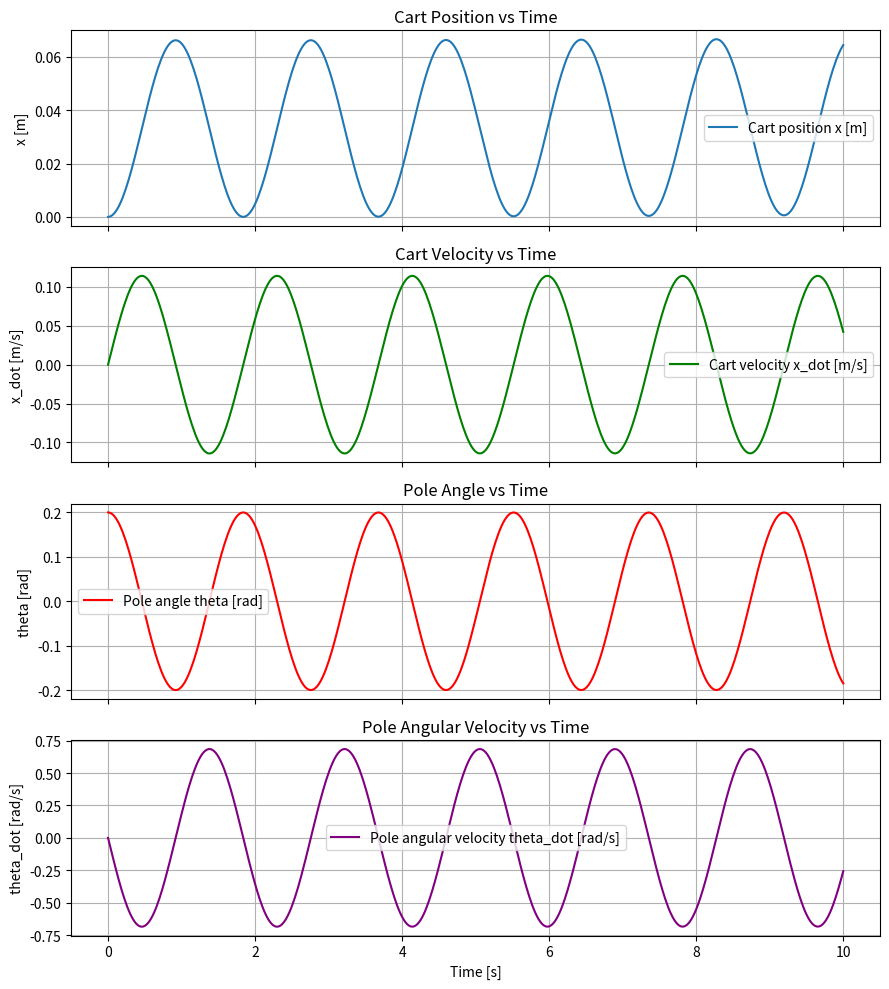
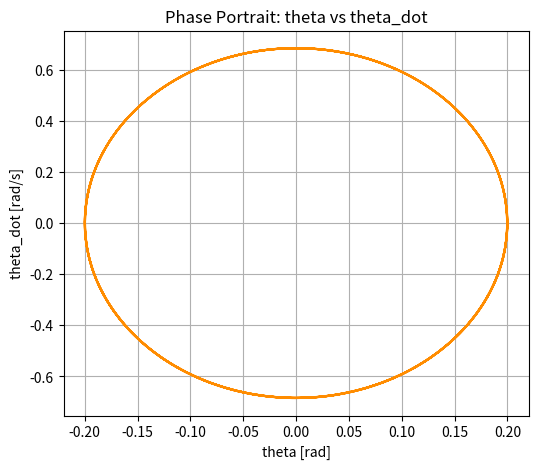
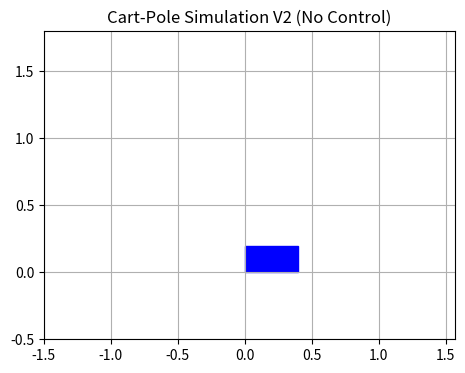

The script that saved these images, in order:
import numpy as np
import matplotlib.pyplot as plt
from scipy.integrate import solve_ivp
from matplotlib.animation import FuncAnimation

# ============================================================
# Cart-Pole Simulation V2
# Angle convention:
#   theta = 0   -> pole is upright
#   theta > 0   -> pole tilts to one side
#   theta < 0   -> pole tilts to the other side
#
# State vector:
#   y = [x, x_dot, theta, theta_dot]
# ============================================================

# ----------------------------
# Physical parameters
# ----------------------------
M = 1.0      # cart mass [kg]
m = 0.2      # pole mass [kg]
L = 1.0      # pole length [m]
g = 9.81     # gravity [m/s^2]

# ----------------------------
# Cart-pole dynamics
# No control input yet: F = 0
# ----------------------------
def cartpole_dynamics(t, y):
    x, x_dot, theta, theta_dot = y

    F = 0.0  # no control input yet

    sin_t = np.sin(theta)
    cos_t = np.cos(theta)

    denom = M + m * sin_t**2

    x_ddot = (F + m * sin_t * (L * theta_dot**2 + g * cos_t)) / denom

    theta_ddot = (
        -F * cos_t
        - m * L * theta_dot**2 * sin_t * cos_t
        - (M + m) * g * sin_t
    ) / (L * denom)

    return [x_dot, x_ddot, theta_dot, theta_ddot]

# ----------------------------
# Simulation setup
# ----------------------------
t_span = (0, 10)
t_eval = np.linspace(t_span[0], t_span[1], 500)

# Initial condition:
# x, x_dot, theta, theta_dot
# small initial tilt from upright
y0 = [0.0, 0.0, 0.2, 0.0]

solution = solve_ivp(cartpole_dynamics, t_span, y0, t_eval=t_eval)

t = solution.t
x = solution.y[0]
x_dot = solution.y[1]
theta = solution.y[2]
theta_dot = solution.y[3]

# ----------------------------
# Static analysis plots
# ----------------------------
fig1, axes = plt.subplots(4, 1, figsize=(9, 10), sharex=True)

# 1) Cart position
axes[0].plot(t, x, label="Cart position x [m]")
axes[0].set_ylabel("x [m]")
axes[0].set_title("Cart Position vs Time")
axes[0].grid(True)
axes[0].legend()

# 2) Cart velocity
axes[1].plot(t, x_dot, label="Cart velocity x_dot [m/s]", color="green")
axes[1].set_ylabel("x_dot [m/s]")
axes[1].set_title("Cart Velocity vs Time")
axes[1].grid(True)
axes[1].legend()

# 3) Pole angle
axes[2].plot(t, theta, label="Pole angle theta [rad]", color="red")
axes[2].set_ylabel("theta [rad]")
axes[2].set_title("Pole Angle vs Time")
axes[2].grid(True)
axes[2].legend()

# 4) Pole angular velocity
axes[3].plot(t, theta_dot, label="Pole angular velocity theta_dot [rad/s]", color="purple")
axes[3].set_xlabel("Time [s]")
axes[3].set_ylabel("theta_dot [rad/s]")
axes[3].set_title("Pole Angular Velocity vs Time")
axes[3].grid(True)
axes[3].legend()

plt.tight_layout()

# ----------------------------
# Phase portrait
# ----------------------------
fig2, ax_phase = plt.subplots(figsize=(6, 5))
ax_phase.plot(theta, theta_dot, color="darkorange")
ax_phase.set_xlabel("theta [rad]")
ax_phase.set_ylabel("theta_dot [rad/s]")
ax_phase.set_title("Phase Portrait: theta vs theta_dot")
ax_phase.grid(True)

# ----------------------------
# Animation data
# ----------------------------
pole_x = x + L * np.sin(theta)
pole_y = L * np.cos(theta)

fig3, ax_anim = plt.subplots(figsize=(8, 4))
ax_anim.set_xlim(np.min(x) - 1.5, np.max(x) + 1.5)
ax_anim.set_ylim(-0.5, 1.8)
ax_anim.set_aspect("equal")
ax_anim.grid(True)
ax_anim.set_title("Cart-Pole Simulation V2 (No Control)")

cart_width = 0.4
cart_height = 0.2

cart = plt.Rectangle((0, 0), cart_width, cart_height, color="blue")
ax_anim.add_patch(cart)

line, = ax_anim.plot([], [], 'o-', lw=3)
time_text = ax_anim.text(0.02, 0.95, "", transform=ax_anim.transAxes, va="top")
theta_text = ax_anim.text(0.02, 0.88, "", transform=ax_anim.transAxes, va="top")

def update(frame):
    cart_center_x = x[frame]
    cart.set_xy((cart_center_x - cart_width / 2, -cart_height / 2))

    line.set_data([cart_center_x, pole_x[frame]], [0, pole_y[frame]])

    time_text.set_text(f"time = {t[frame]:.2f} s")
    theta_text.set_text(f"theta = {theta[frame]:.3f} rad")

    return cart, line, time_text, theta_text

ani = FuncAnimation(fig3, update, frames=len(t), interval=30)

plt.show()
